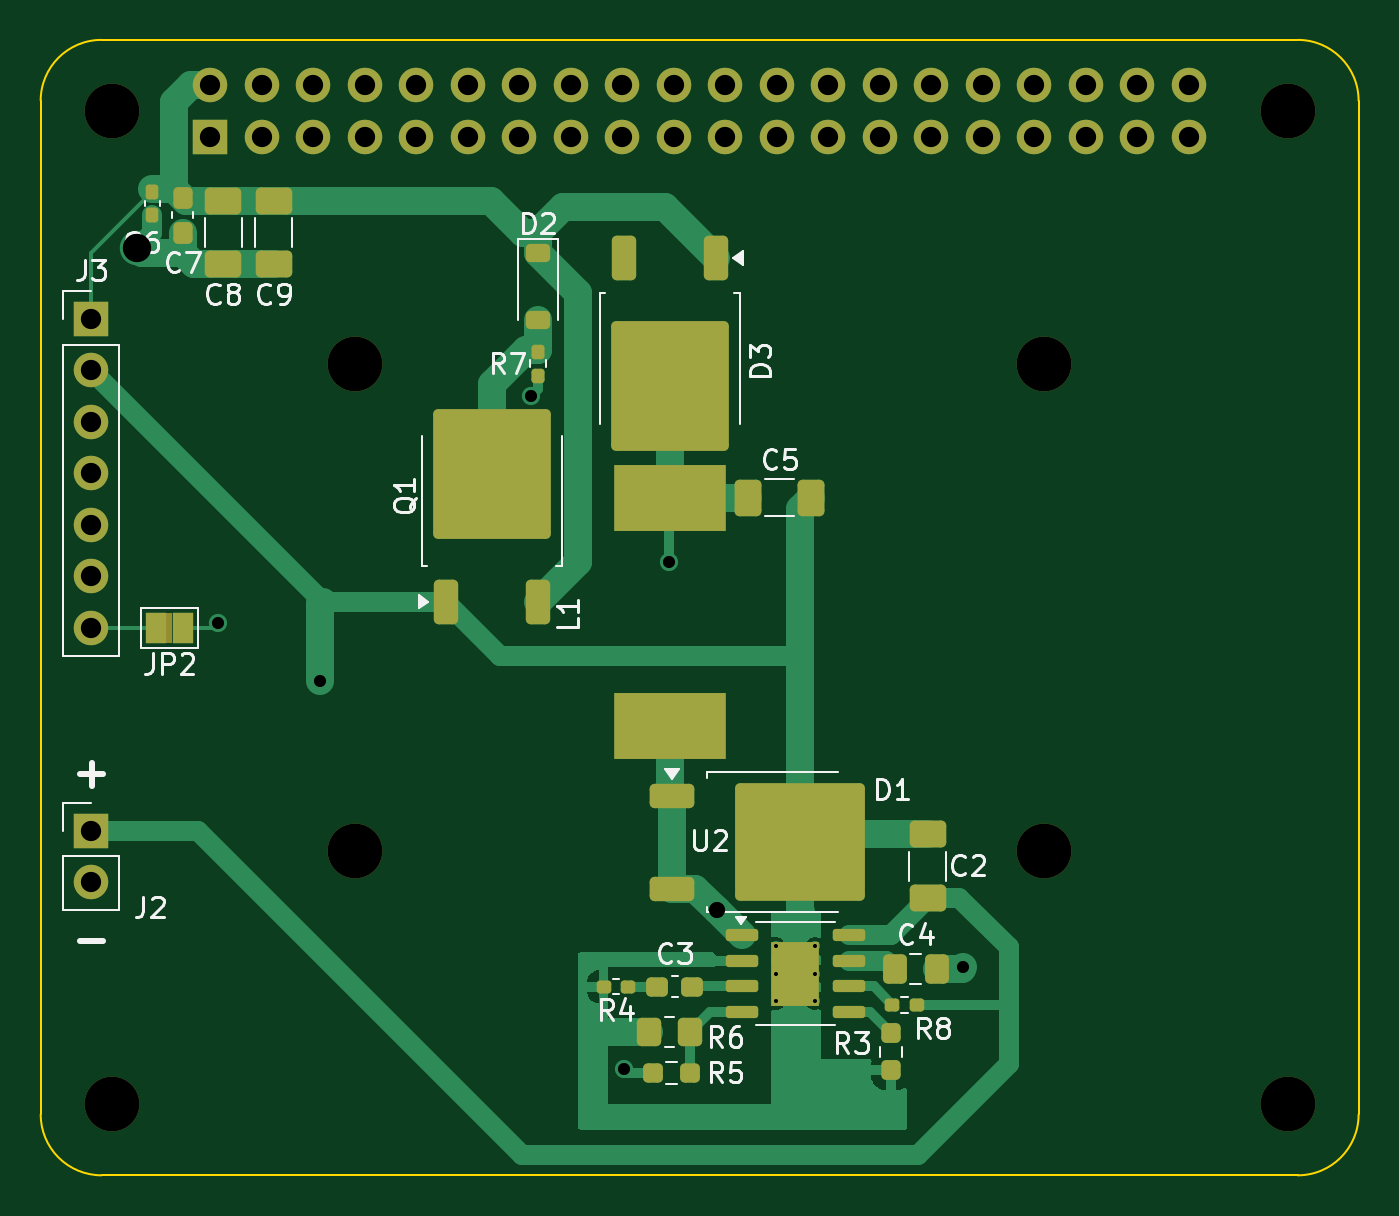
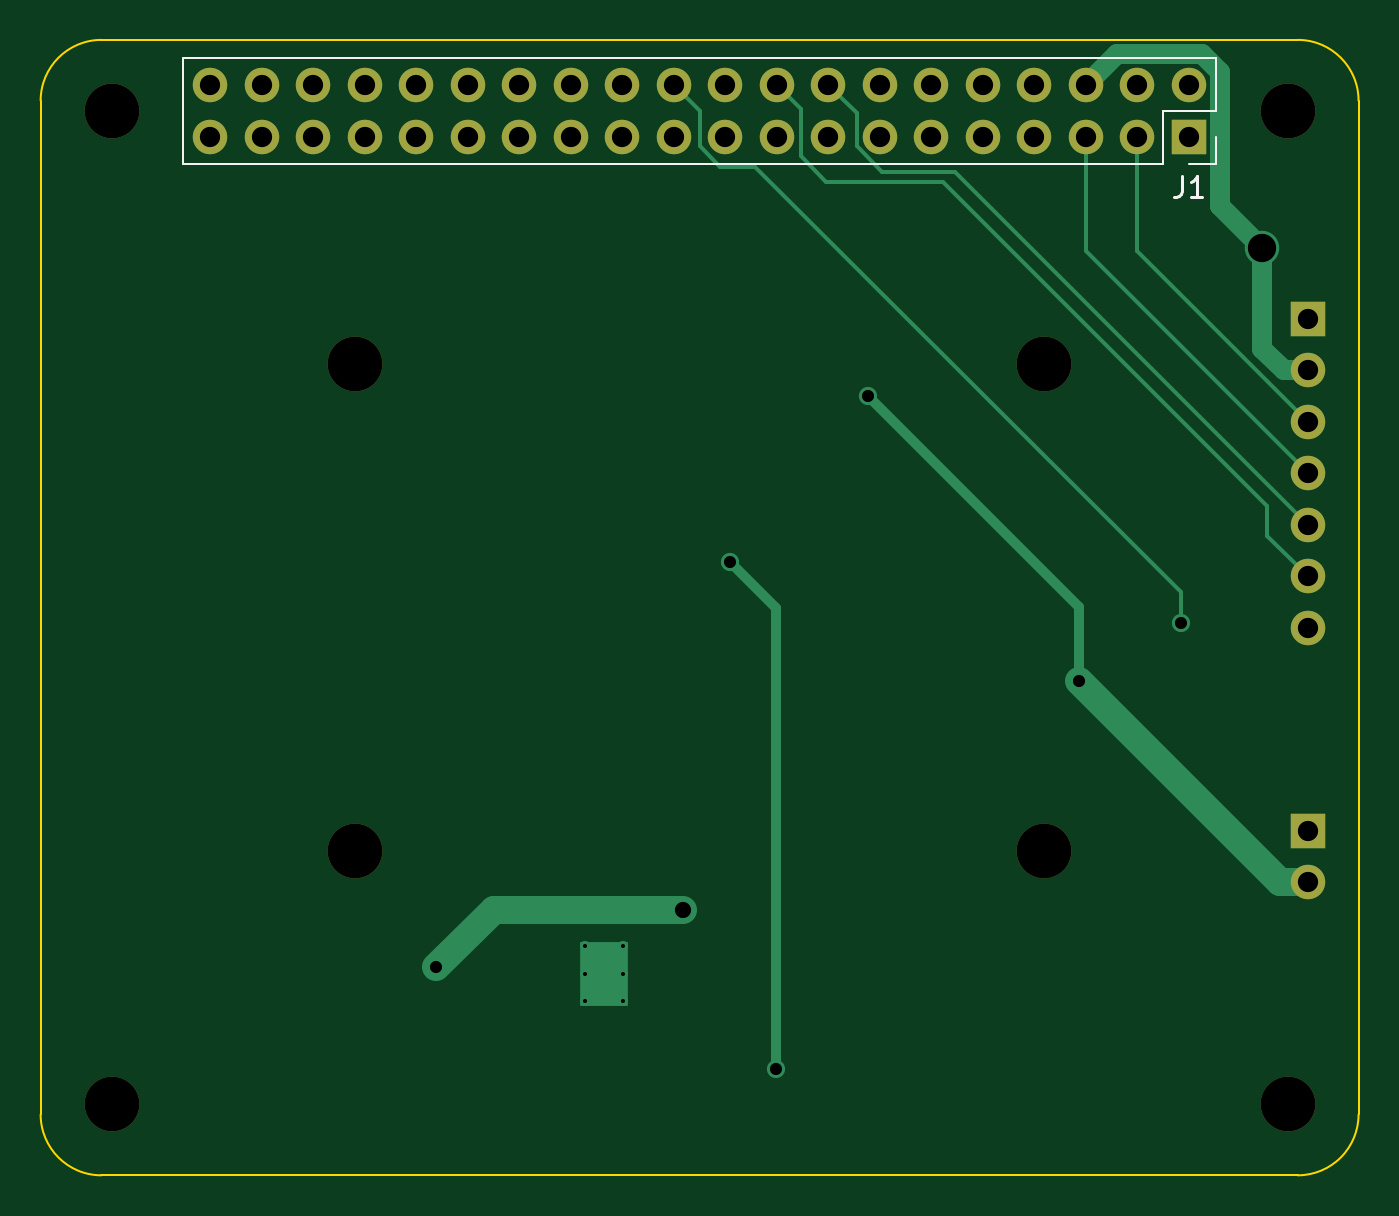
Circuit board: 16 layer files. Board 65.0 x 56.0 mm.
- inner_copper: power_supply_hat-B_Courtyard.gbr (686 bytes)
- bottom_copper: power_supply_hat-B_Cu.gbl (4952 bytes)
- inner_copper: power_supply_hat-B_Fab.gbr (3419 bytes)
- bottom_mask: power_supply_hat-B_Mask.gbs (2064 bytes)
- paste: power_supply_hat-B_Paste.gbp (495 bytes)
- bottom_silk: power_supply_hat-B_Silkscreen.gbo (1444 bytes)
- outline: power_supply_hat-Edge_Cuts.gm1 (1137 bytes)
- inner_copper: power_supply_hat-F_Courtyard.gbr (6269 bytes)
- top_copper: power_supply_hat-F_Cu.gtl (21423 bytes)
- inner_copper: power_supply_hat-F_Fab.gbr (97474 bytes)
- top_mask: power_supply_hat-F_Mask.gts (6388 bytes)
- paste: power_supply_hat-F_Paste.gtp (4943 bytes)
- top_silk: power_supply_hat-F_Silkscreen.gto (32778 bytes)
- inner_copper: power_supply_hat-Margin.gbr (462 bytes)
- drill: power_supply_hat-NPTH.drl (437 bytes)
- drill: power_supply_hat-PTH.drl (1477 bytes)

=== inner_copper: power_supply_hat-B_Courtyard.gbr ===
G04 #@! TF.GenerationSoftware,KiCad,Pcbnew,9.0.4*
G04 #@! TF.CreationDate,2025-09-01T18:14:40-04:00*
G04 #@! TF.ProjectId,power_supply_hat,706f7765-725f-4737-9570-706c795f6861,rev?*
G04 #@! TF.SameCoordinates,Original*
G04 #@! TF.FileFunction,Other,User*
%FSLAX46Y46*%
G04 Gerber Fmt 4.6, Leading zero omitted, Abs format (unit mm)*
G04 Created by KiCad (PCBNEW 9.0.4) date 2025-09-01 18:14:40*
%MOMM*%
%LPD*%
G01*
G04 APERTURE LIST*
%ADD10C,0.050000*%
G04 APERTURE END LIST*
D10*
X106570000Y-44430000D02*
X106570000Y-50530000D01*
X106570000Y-50530000D02*
X158370000Y-50530000D01*
X158370000Y-44430000D02*
X106570000Y-44430000D01*
X158370000Y-50530000D02*
X158370000Y-44430000D01*
M02*

=== bottom_copper: power_supply_hat-B_Cu.gbl ===
G04 #@! TF.GenerationSoftware,KiCad,Pcbnew,9.0.4*
G04 #@! TF.CreationDate,2025-09-01T18:14:39-04:00*
G04 #@! TF.ProjectId,power_supply_hat,706f7765-725f-4737-9570-706c795f6861,rev?*
G04 #@! TF.SameCoordinates,Original*
G04 #@! TF.FileFunction,Copper,L2,Bot*
G04 #@! TF.FilePolarity,Positive*
%FSLAX46Y46*%
G04 Gerber Fmt 4.6, Leading zero omitted, Abs format (unit mm)*
G04 Created by KiCad (PCBNEW 9.0.4) date 2025-09-01 18:14:39*
%MOMM*%
%LPD*%
G01*
G04 APERTURE LIST*
G04 #@! TA.AperFunction,ComponentPad*
%ADD10R,1.700000X1.700000*%
G04 #@! TD*
G04 #@! TA.AperFunction,ComponentPad*
%ADD11C,1.700000*%
G04 #@! TD*
G04 #@! TA.AperFunction,HeatsinkPad*
%ADD12C,0.500000*%
G04 #@! TD*
G04 #@! TA.AperFunction,HeatsinkPad*
%ADD13R,2.400000X3.200000*%
G04 #@! TD*
G04 #@! TA.AperFunction,ComponentPad*
%ADD14O,1.700000X1.700000*%
G04 #@! TD*
G04 #@! TA.AperFunction,ViaPad*
%ADD15C,0.900000*%
G04 #@! TD*
G04 #@! TA.AperFunction,ViaPad*
%ADD16C,1.700000*%
G04 #@! TD*
G04 #@! TA.AperFunction,ViaPad*
%ADD17C,1.000000*%
G04 #@! TD*
G04 #@! TA.AperFunction,Conductor*
%ADD18C,0.200000*%
G04 #@! TD*
G04 #@! TA.AperFunction,Conductor*
%ADD19C,1.000000*%
G04 #@! TD*
G04 #@! TA.AperFunction,Conductor*
%ADD20C,1.400000*%
G04 #@! TD*
G04 #@! TA.AperFunction,Conductor*
%ADD21C,0.500000*%
G04 #@! TD*
G04 APERTURE END LIST*
D10*
X102500000Y-83000000D03*
D11*
X102500000Y-85540000D03*
D10*
X102500000Y-57760000D03*
D11*
X102500000Y-60300000D03*
X102500000Y-62840000D03*
X102500000Y-65380000D03*
X102500000Y-67920000D03*
X102500000Y-70460000D03*
X102500000Y-73000000D03*
D12*
X136275000Y-88700000D03*
X136275000Y-90050000D03*
X136275000Y-91400000D03*
D13*
X137225000Y-90050000D03*
D12*
X138175000Y-88700000D03*
X138175000Y-90050000D03*
X138175000Y-91400000D03*
D10*
X108370000Y-48770000D03*
D14*
X108370000Y-46230000D03*
X110910000Y-48770000D03*
X110910000Y-46230000D03*
X113450000Y-48770000D03*
X113450000Y-46230000D03*
X115990000Y-48770000D03*
X115990000Y-46230000D03*
X118530000Y-48770000D03*
X118530000Y-46230000D03*
X121070000Y-48770000D03*
X121070000Y-46230000D03*
X123610000Y-48770000D03*
X123610000Y-46230000D03*
X126150000Y-48770000D03*
X126150000Y-46230000D03*
X128690000Y-48770000D03*
X128690000Y-46230000D03*
X131230000Y-48770000D03*
X131230000Y-46230000D03*
X133770000Y-48770000D03*
X133770000Y-46230000D03*
X136310000Y-48770000D03*
X136310000Y-46230000D03*
X138850000Y-48770000D03*
X138850000Y-46230000D03*
X141390000Y-48770000D03*
X141390000Y-46230000D03*
X143930000Y-48770000D03*
X143930000Y-46230000D03*
X146470000Y-48770000D03*
X146470000Y-46230000D03*
X149010000Y-48770000D03*
X149010000Y-46230000D03*
X151550000Y-48770000D03*
X151550000Y-46230000D03*
X154090000Y-48770000D03*
X154090000Y-46230000D03*
X156630000Y-48770000D03*
X156630000Y-46230000D03*
D15*
X113800000Y-75600000D03*
D16*
X104750000Y-54250000D03*
D15*
X124200000Y-61550000D03*
X108750000Y-72750000D03*
X145500000Y-89750000D03*
D17*
X133340000Y-86910000D03*
D15*
X128750000Y-94750000D03*
X131000000Y-69750000D03*
D18*
X102500000Y-70460000D02*
X104500000Y-68460000D01*
X104500000Y-68460000D02*
X104500000Y-67000000D01*
X127500000Y-47420000D02*
X128690000Y-46230000D01*
X104500000Y-67000000D02*
X120500000Y-51000000D01*
X120500000Y-51000000D02*
X126250000Y-51000000D01*
X126250000Y-51000000D02*
X127500000Y-49750000D01*
X127500000Y-49750000D02*
X127500000Y-47420000D01*
X108750000Y-72750000D02*
X108750000Y-71250000D01*
X108750000Y-71250000D02*
X129750000Y-50250000D01*
X129750000Y-50250000D02*
X131500000Y-50250000D01*
X131500000Y-50250000D02*
X132500000Y-49250000D01*
X132500000Y-49250000D02*
X132500000Y-47500000D01*
X132500000Y-47500000D02*
X133770000Y-46230000D01*
D19*
X106819000Y-45587554D02*
X107727554Y-44679000D01*
D20*
X103860000Y-85540000D02*
X113800000Y-75600000D01*
D21*
X124200000Y-61550000D02*
X113800000Y-71950000D01*
D19*
X104750000Y-54250000D02*
X104750000Y-59252081D01*
X104750000Y-54250000D02*
X106819000Y-52181000D01*
X103702081Y-60300000D02*
X102500000Y-60300000D01*
X104750000Y-59252081D02*
X103702081Y-60300000D01*
D20*
X102500000Y-85540000D02*
X103860000Y-85540000D01*
D19*
X107727554Y-44679000D02*
X111899000Y-44679000D01*
X111899000Y-44679000D02*
X113450000Y-46230000D01*
D21*
X113800000Y-71950000D02*
X113800000Y-75600000D01*
D19*
X106819000Y-52181000D02*
X106819000Y-45587554D01*
D18*
X102500000Y-62840000D02*
X110910000Y-54430000D01*
X110910000Y-54430000D02*
X110910000Y-48770000D01*
X113450000Y-54430000D02*
X113450000Y-48770000D01*
X102500000Y-65380000D02*
X113450000Y-54430000D01*
X123507760Y-50500000D02*
X124761000Y-49246760D01*
X102500000Y-67920000D02*
X119920000Y-50500000D01*
X124761000Y-47619000D02*
X126150000Y-46230000D01*
X119920000Y-50500000D02*
X123507760Y-50500000D01*
X124761000Y-49246760D02*
X124761000Y-47619000D01*
D20*
X142660000Y-86910000D02*
X133340000Y-86910000D01*
X145500000Y-89750000D02*
X142660000Y-86910000D01*
D21*
X128750000Y-72000000D02*
X131000000Y-69750000D01*
X128750000Y-94750000D02*
X128750000Y-72000000D01*
M02*

=== inner_copper: power_supply_hat-B_Fab.gbr ===
G04 #@! TF.GenerationSoftware,KiCad,Pcbnew,9.0.4*
G04 #@! TF.CreationDate,2025-09-01T18:14:32-04:00*
G04 #@! TF.ProjectId,power_supply_hat,706f7765-725f-4737-9570-706c795f6861,rev?*
G04 #@! TF.SameCoordinates,Original*
G04 #@! TF.FileFunction,AssemblyDrawing,Bot*
%FSLAX46Y46*%
G04 Gerber Fmt 4.6, Leading zero omitted, Abs format (unit mm)*
G04 Created by KiCad (PCBNEW 9.0.4) date 2025-09-01 18:14:32*
%MOMM*%
%LPD*%
G01*
G04 APERTURE LIST*
%ADD10C,0.150000*%
%ADD11C,0.100000*%
G04 APERTURE END LIST*
D10*
X133499999Y-42502438D02*
X133595237Y-42454819D01*
X133595237Y-42454819D02*
X133738094Y-42454819D01*
X133738094Y-42454819D02*
X133880951Y-42502438D01*
X133880951Y-42502438D02*
X133976189Y-42597676D01*
X133976189Y-42597676D02*
X134023808Y-42692914D01*
X134023808Y-42692914D02*
X134071427Y-42883390D01*
X134071427Y-42883390D02*
X134071427Y-43026247D01*
X134071427Y-43026247D02*
X134023808Y-43216723D01*
X134023808Y-43216723D02*
X133976189Y-43311961D01*
X133976189Y-43311961D02*
X133880951Y-43407200D01*
X133880951Y-43407200D02*
X133738094Y-43454819D01*
X133738094Y-43454819D02*
X133642856Y-43454819D01*
X133642856Y-43454819D02*
X133499999Y-43407200D01*
X133499999Y-43407200D02*
X133452380Y-43359580D01*
X133452380Y-43359580D02*
X133452380Y-43026247D01*
X133452380Y-43026247D02*
X133642856Y-43026247D01*
X133023808Y-43454819D02*
X133023808Y-42454819D01*
X133023808Y-42454819D02*
X132642856Y-42454819D01*
X132642856Y-42454819D02*
X132547618Y-42502438D01*
X132547618Y-42502438D02*
X132499999Y-42550057D01*
X132499999Y-42550057D02*
X132452380Y-42645295D01*
X132452380Y-42645295D02*
X132452380Y-42788152D01*
X132452380Y-42788152D02*
X132499999Y-42883390D01*
X132499999Y-42883390D02*
X132547618Y-42931009D01*
X132547618Y-42931009D02*
X132642856Y-42978628D01*
X132642856Y-42978628D02*
X133023808Y-42978628D01*
X132023808Y-43454819D02*
X132023808Y-42454819D01*
X131357142Y-42454819D02*
X131166666Y-42454819D01*
X131166666Y-42454819D02*
X131071428Y-42502438D01*
X131071428Y-42502438D02*
X130976190Y-42597676D01*
X130976190Y-42597676D02*
X130928571Y-42788152D01*
X130928571Y-42788152D02*
X130928571Y-43121485D01*
X130928571Y-43121485D02*
X130976190Y-43311961D01*
X130976190Y-43311961D02*
X131071428Y-43407200D01*
X131071428Y-43407200D02*
X131166666Y-43454819D01*
X131166666Y-43454819D02*
X131357142Y-43454819D01*
X131357142Y-43454819D02*
X131452380Y-43407200D01*
X131452380Y-43407200D02*
X131547618Y-43311961D01*
X131547618Y-43311961D02*
X131595237Y-43121485D01*
X131595237Y-43121485D02*
X131595237Y-42788152D01*
X131595237Y-42788152D02*
X131547618Y-42597676D01*
X131547618Y-42597676D02*
X131452380Y-42502438D01*
X131452380Y-42502438D02*
X131357142Y-42454819D01*
X132833333Y-46954819D02*
X132833333Y-47669104D01*
X132833333Y-47669104D02*
X132880952Y-47811961D01*
X132880952Y-47811961D02*
X132976190Y-47907200D01*
X132976190Y-47907200D02*
X133119047Y-47954819D01*
X133119047Y-47954819D02*
X133214285Y-47954819D01*
X131833333Y-47954819D02*
X132404761Y-47954819D01*
X132119047Y-47954819D02*
X132119047Y-46954819D01*
X132119047Y-46954819D02*
X132214285Y-47097676D01*
X132214285Y-47097676D02*
X132309523Y-47192914D01*
X132309523Y-47192914D02*
X132404761Y-47240533D01*
D11*
X107100000Y-44960000D02*
X107100000Y-49040000D01*
X107100000Y-49040000D02*
X108100000Y-50040000D01*
X108100000Y-50040000D02*
X157900000Y-50040000D01*
X157900000Y-44960000D02*
X107100000Y-44960000D01*
X157900000Y-50040000D02*
X157900000Y-44960000D01*
M02*

=== bottom_mask: power_supply_hat-B_Mask.gbs ===
G04 #@! TF.GenerationSoftware,KiCad,Pcbnew,9.0.4*
G04 #@! TF.CreationDate,2025-09-01T18:14:39-04:00*
G04 #@! TF.ProjectId,power_supply_hat,706f7765-725f-4737-9570-706c795f6861,rev?*
G04 #@! TF.SameCoordinates,Original*
G04 #@! TF.FileFunction,Soldermask,Bot*
G04 #@! TF.FilePolarity,Negative*
%FSLAX46Y46*%
G04 Gerber Fmt 4.6, Leading zero omitted, Abs format (unit mm)*
G04 Created by KiCad (PCBNEW 9.0.4) date 2025-09-01 18:14:39*
%MOMM*%
%LPD*%
G01*
G04 APERTURE LIST*
%ADD10C,2.700000*%
%ADD11R,1.700000X1.700000*%
%ADD12C,1.700000*%
%ADD13O,1.700000X1.700000*%
G04 APERTURE END LIST*
D10*
X149500000Y-84000000D03*
X161500000Y-47500000D03*
D11*
X102500000Y-83000000D03*
D12*
X102500000Y-85540000D03*
D10*
X103500000Y-96500000D03*
X103500000Y-47500000D03*
X115500000Y-60000000D03*
D11*
X102500000Y-57760000D03*
D12*
X102500000Y-60300000D03*
X102500000Y-62840000D03*
X102500000Y-65380000D03*
X102500000Y-67920000D03*
X102500000Y-70460000D03*
X102500000Y-73000000D03*
D10*
X161500000Y-96500000D03*
X115500000Y-84000000D03*
X149500000Y-60000000D03*
D11*
X108370000Y-48770000D03*
D13*
X108370000Y-46230000D03*
X110910000Y-48770000D03*
X110910000Y-46230000D03*
X113450000Y-48770000D03*
X113450000Y-46230000D03*
X115990000Y-48770000D03*
X115990000Y-46230000D03*
X118530000Y-48770000D03*
X118530000Y-46230000D03*
X121070000Y-48770000D03*
X121070000Y-46230000D03*
X123610000Y-48770000D03*
X123610000Y-46230000D03*
X126150000Y-48770000D03*
X126150000Y-46230000D03*
X128690000Y-48770000D03*
X128690000Y-46230000D03*
X131230000Y-48770000D03*
X131230000Y-46230000D03*
X133770000Y-48770000D03*
X133770000Y-46230000D03*
X136310000Y-48770000D03*
X136310000Y-46230000D03*
X138850000Y-48770000D03*
X138850000Y-46230000D03*
X141390000Y-48770000D03*
X141390000Y-46230000D03*
X143930000Y-48770000D03*
X143930000Y-46230000D03*
X146470000Y-48770000D03*
X146470000Y-46230000D03*
X149010000Y-48770000D03*
X149010000Y-46230000D03*
X151550000Y-48770000D03*
X151550000Y-46230000D03*
X154090000Y-48770000D03*
X154090000Y-46230000D03*
X156630000Y-48770000D03*
X156630000Y-46230000D03*
M02*

=== paste: power_supply_hat-B_Paste.gbp ===
G04 #@! TF.GenerationSoftware,KiCad,Pcbnew,9.0.4*
G04 #@! TF.CreationDate,2025-09-01T18:14:39-04:00*
G04 #@! TF.ProjectId,power_supply_hat,706f7765-725f-4737-9570-706c795f6861,rev?*
G04 #@! TF.SameCoordinates,Original*
G04 #@! TF.FileFunction,Paste,Bot*
G04 #@! TF.FilePolarity,Positive*
%FSLAX46Y46*%
G04 Gerber Fmt 4.6, Leading zero omitted, Abs format (unit mm)*
G04 Created by KiCad (PCBNEW 9.0.4) date 2025-09-01 18:14:39*
%MOMM*%
%LPD*%
G01*
G04 APERTURE LIST*
G04 APERTURE END LIST*
M02*

=== bottom_silk: power_supply_hat-B_Silkscreen.gbo ===
G04 #@! TF.GenerationSoftware,KiCad,Pcbnew,9.0.4*
G04 #@! TF.CreationDate,2025-09-01T18:14:39-04:00*
G04 #@! TF.ProjectId,power_supply_hat,706f7765-725f-4737-9570-706c795f6861,rev?*
G04 #@! TF.SameCoordinates,Original*
G04 #@! TF.FileFunction,Legend,Bot*
G04 #@! TF.FilePolarity,Positive*
%FSLAX46Y46*%
G04 Gerber Fmt 4.6, Leading zero omitted, Abs format (unit mm)*
G04 Created by KiCad (PCBNEW 9.0.4) date 2025-09-01 18:14:39*
%MOMM*%
%LPD*%
G01*
G04 APERTURE LIST*
%ADD10C,0.150000*%
%ADD11C,0.120000*%
G04 APERTURE END LIST*
D10*
X108703333Y-50724819D02*
X108703333Y-51439104D01*
X108703333Y-51439104D02*
X108750952Y-51581961D01*
X108750952Y-51581961D02*
X108846190Y-51677200D01*
X108846190Y-51677200D02*
X108989047Y-51724819D01*
X108989047Y-51724819D02*
X109084285Y-51724819D01*
X107703333Y-51724819D02*
X108274761Y-51724819D01*
X107989047Y-51724819D02*
X107989047Y-50724819D01*
X107989047Y-50724819D02*
X108084285Y-50867676D01*
X108084285Y-50867676D02*
X108179523Y-50962914D01*
X108179523Y-50962914D02*
X108274761Y-51010533D01*
D11*
X107040000Y-44900000D02*
X107040000Y-47500000D01*
X107040000Y-44900000D02*
X157960000Y-44900000D01*
X107040000Y-47500000D02*
X109640000Y-47500000D01*
X107040000Y-48770000D02*
X107040000Y-50100000D01*
X107040000Y-50100000D02*
X108370000Y-50100000D01*
X109640000Y-47500000D02*
X109640000Y-50100000D01*
X109640000Y-50100000D02*
X157960000Y-50100000D01*
X157960000Y-44900000D02*
X157960000Y-50100000D01*
M02*

=== outline: power_supply_hat-Edge_Cuts.gm1 ===
G04 #@! TF.GenerationSoftware,KiCad,Pcbnew,9.0.4*
G04 #@! TF.CreationDate,2025-09-01T18:14:39-04:00*
G04 #@! TF.ProjectId,power_supply_hat,706f7765-725f-4737-9570-706c795f6861,rev?*
G04 #@! TF.SameCoordinates,Original*
G04 #@! TF.FileFunction,Profile,NP*
%FSLAX46Y46*%
G04 Gerber Fmt 4.6, Leading zero omitted, Abs format (unit mm)*
G04 Created by KiCad (PCBNEW 9.0.4) date 2025-09-01 18:14:39*
%MOMM*%
%LPD*%
G01*
G04 APERTURE LIST*
G04 #@! TA.AperFunction,Profile*
%ADD10C,0.100000*%
G04 #@! TD*
G04 APERTURE END LIST*
D10*
X100000000Y-63000000D02*
X100000000Y-81000000D01*
X162000000Y-44000000D02*
G75*
G02*
X165000000Y-47000000I0J-3000000D01*
G01*
X165000000Y-97000000D02*
X165000000Y-47000000D01*
X100000000Y-47000000D02*
X100000000Y-63000000D01*
X103000000Y-100000000D02*
G75*
G02*
X100000000Y-97000000I0J3000000D01*
G01*
X103000000Y-100000000D02*
X162000000Y-100000000D01*
X165000000Y-97000000D02*
G75*
G02*
X162000000Y-100000000I-3000000J0D01*
G01*
X100000000Y-47000000D02*
G75*
G02*
X103000000Y-44000000I3000000J0D01*
G01*
X100000000Y-81000000D02*
X100000000Y-97000000D01*
X162000000Y-44000000D02*
X103000000Y-44000000D01*
M02*

=== inner_copper: power_supply_hat-F_Courtyard.gbr ===
G04 #@! TF.GenerationSoftware,KiCad,Pcbnew,9.0.4*
G04 #@! TF.CreationDate,2025-09-01T18:14:40-04:00*
G04 #@! TF.ProjectId,power_supply_hat,706f7765-725f-4737-9570-706c795f6861,rev?*
G04 #@! TF.SameCoordinates,Original*
G04 #@! TF.FileFunction,Other,User*
%FSLAX46Y46*%
G04 Gerber Fmt 4.6, Leading zero omitted, Abs format (unit mm)*
G04 Created by KiCad (PCBNEW 9.0.4) date 2025-09-01 18:14:40*
%MOMM*%
%LPD*%
G01*
G04 APERTURE LIST*
%ADD10C,0.050000*%
G04 APERTURE END LIST*
D10*
X129462500Y-94220000D02*
X132762500Y-94220000D01*
X129462500Y-95680000D02*
X129462500Y-94220000D01*
X132762500Y-94220000D02*
X132762500Y-95680000D01*
X132762500Y-95680000D02*
X129462500Y-95680000D01*
X152450000Y-84000000D02*
G75*
G02*
X146550000Y-84000000I-2950000J0D01*
G01*
X146550000Y-84000000D02*
G75*
G02*
X152450000Y-84000000I2950000J0D01*
G01*
X164450000Y-47500000D02*
G75*
G02*
X158550000Y-47500000I-2950000J0D01*
G01*
X158550000Y-47500000D02*
G75*
G02*
X164450000Y-47500000I2950000J0D01*
G01*
X100730000Y-81230000D02*
X100730000Y-87320000D01*
X100730000Y-87320000D02*
X104270000Y-87320000D01*
X104270000Y-81230000D02*
X100730000Y-81230000D01*
X104270000Y-87320000D02*
X104270000Y-81230000D01*
X105040000Y-50980000D02*
X105960000Y-50980000D01*
X105040000Y-53160000D02*
X105040000Y-50980000D01*
X105960000Y-50980000D02*
X105960000Y-53160000D01*
X105960000Y-53160000D02*
X105040000Y-53160000D01*
X141490000Y-91130000D02*
X143710000Y-91130000D01*
X141490000Y-92070000D02*
X141490000Y-91130000D01*
X143710000Y-91130000D02*
X143710000Y-92070000D01*
X143710000Y-92070000D02*
X141490000Y-92070000D01*
X107850000Y-51020000D02*
X110150000Y-51020000D01*
X107850000Y-55980000D02*
X107850000Y-51020000D01*
X110150000Y-51020000D02*
X110150000Y-55980000D01*
X110150000Y-55980000D02*
X107850000Y-55980000D01*
X124055000Y-58867500D02*
X124995000Y-58867500D01*
X124055000Y-61087500D02*
X124055000Y-58867500D01*
X124995000Y-58867500D02*
X124995000Y-61087500D01*
X124995000Y-61087500D02*
X124055000Y-61087500D01*
X141272500Y-88845000D02*
X145032500Y-88845000D01*
X141272500Y-90805000D02*
X141272500Y-88845000D01*
X145032500Y-88845000D02*
X145032500Y-90805000D01*
X145032500Y-90805000D02*
X141272500Y-90805000D01*
X129800000Y-80075000D02*
X140900000Y-80075000D01*
X140900000Y-87075000D01*
X129800000Y-87075000D01*
X129800000Y-80075000D01*
X123375000Y-58525000D02*
X123375000Y-53825000D01*
X125675000Y-53825000D02*
X123375000Y-53825000D01*
X125675000Y-53825000D02*
X125675000Y-58525000D01*
X125675000Y-58525000D02*
X123375000Y-58525000D01*
X129625000Y-89970000D02*
X132925000Y-89970000D01*
X129625000Y-91430000D02*
X129625000Y-89970000D01*
X132925000Y-89970000D02*
X132925000Y-91430000D01*
X132925000Y-91430000D02*
X129625000Y-91430000D01*
X106450000Y-96500000D02*
G75*
G02*
X100550000Y-96500000I-2950000J0D01*
G01*
X100550000Y-96500000D02*
G75*
G02*
X106450000Y-96500000I2950000J0D01*
G01*
X106270000Y-50987500D02*
X107730000Y-50987500D01*
X106270000Y-54287500D02*
X106270000Y-50987500D01*
X107730000Y-50987500D02*
X107730000Y-54287500D01*
X107730000Y-54287500D02*
X106270000Y-54287500D01*
X106450000Y-47500000D02*
G75*
G02*
X100550000Y-47500000I-2950000J0D01*
G01*
X100550000Y-47500000D02*
G75*
G02*
X106450000Y-47500000I2950000J0D01*
G01*
X134525000Y-53425000D02*
X127525000Y-53425000D01*
X127525000Y-64525000D01*
X134525000Y-64525000D01*
X134525000Y-53425000D01*
X118750000Y-73050000D02*
X125750000Y-73050000D01*
X125750000Y-61950000D01*
X118750000Y-61950000D01*
X118750000Y-73050000D01*
X118450000Y-60000000D02*
G75*
G02*
X112550000Y-60000000I-2950000J0D01*
G01*
X112550000Y-60000000D02*
G75*
G02*
X118450000Y-60000000I2950000J0D01*
G01*
X104700000Y-71750000D02*
X104700000Y-74250000D01*
X104700000Y-71750000D02*
X108000000Y-71750000D01*
X108000000Y-74250000D02*
X104700000Y-74250000D01*
X108000000Y-74250000D02*
X108000000Y-71750000D01*
X100730000Y-55980000D02*
X100730000Y-74780000D01*
X100730000Y-74780000D02*
X104270000Y-74780000D01*
X104270000Y-55980000D02*
X100730000Y-55980000D01*
X104270000Y-74780000D02*
X104270000Y-55980000D01*
X164450000Y-96500000D02*
G75*
G02*
X158550000Y-96500000I-2950000J0D01*
G01*
X158550000Y-96500000D02*
G75*
G02*
X164450000Y-96500000I2950000J0D01*
G01*
X118450000Y-84000000D02*
G75*
G02*
X112550000Y-84000000I-2950000J0D01*
G01*
X112550000Y-84000000D02*
G75*
G02*
X118450000Y-84000000I2950000J0D01*
G01*
X127262500Y-90230000D02*
X129482500Y-90230000D01*
X127262500Y-91170000D02*
X127262500Y-90230000D01*
X129482500Y-90230000D02*
X129482500Y-91170000D01*
X129482500Y-91170000D02*
X127262500Y-91170000D01*
X129175000Y-92000000D02*
X132875000Y-92000000D01*
X129175000Y-93900000D02*
X129175000Y-92000000D01*
X132875000Y-92000000D02*
X132875000Y-93900000D01*
X132875000Y-93900000D02*
X129175000Y-93900000D01*
X152450000Y-60000000D02*
G75*
G02*
X146550000Y-60000000I-2950000J0D01*
G01*
X146550000Y-60000000D02*
G75*
G02*
X152450000Y-60000000I2950000J0D01*
G01*
X133970000Y-65425000D02*
X138930000Y-65425000D01*
X133970000Y-67725000D02*
X133970000Y-65425000D01*
X138930000Y-65425000D02*
X138930000Y-67725000D01*
X138930000Y-67725000D02*
X133970000Y-67725000D01*
X110350000Y-51020000D02*
X112650000Y-51020000D01*
X110350000Y-55980000D02*
X110350000Y-51020000D01*
X112650000Y-51020000D02*
X112650000Y-55980000D01*
X112650000Y-55980000D02*
X110350000Y-55980000D01*
X133525000Y-87590000D02*
X135025000Y-87590000D01*
X133525000Y-92510000D02*
X133525000Y-87590000D01*
X135025000Y-87350000D02*
X139425000Y-87350000D01*
X135025000Y-87590000D02*
X135025000Y-87350000D01*
X135025000Y-92510000D02*
X133525000Y-92510000D01*
X135025000Y-92750000D02*
X135025000Y-92510000D01*
X139425000Y-87350000D02*
X139425000Y-87590000D01*
X139425000Y-87590000D02*
X140925000Y-87590000D01*
X139425000Y-92510000D02*
X139425000Y-92750000D01*
X139425000Y-92750000D02*
X135025000Y-92750000D01*
X140925000Y-87590000D02*
X140925000Y-92510000D01*
X140925000Y-92510000D02*
X139425000Y-92510000D01*
X142600000Y-82270000D02*
X144900000Y-82270000D01*
X142600000Y-87230000D02*
X142600000Y-82270000D01*
X144900000Y-82270000D02*
X144900000Y-87230000D01*
X144900000Y-87230000D02*
X142600000Y-87230000D01*
X141210000Y-92262500D02*
X142670000Y-92262500D01*
X141210000Y-95562500D02*
X141210000Y-92262500D01*
X142670000Y-92262500D02*
X142670000Y-95562500D01*
X142670000Y-95562500D02*
X141210000Y-95562500D01*
M02*

=== top_copper: power_supply_hat-F_Cu.gtl (21423 bytes, source omitted) ===
=== inner_copper: power_supply_hat-F_Fab.gbr (97474 bytes, source omitted) ===
=== top_mask: power_supply_hat-F_Mask.gts ===
G04 #@! TF.GenerationSoftware,KiCad,Pcbnew,9.0.4*
G04 #@! TF.CreationDate,2025-09-01T18:14:39-04:00*
G04 #@! TF.ProjectId,power_supply_hat,706f7765-725f-4737-9570-706c795f6861,rev?*
G04 #@! TF.SameCoordinates,Original*
G04 #@! TF.FileFunction,Soldermask,Top*
G04 #@! TF.FilePolarity,Negative*
%FSLAX46Y46*%
G04 Gerber Fmt 4.6, Leading zero omitted, Abs format (unit mm)*
G04 Created by KiCad (PCBNEW 9.0.4) date 2025-09-01 18:14:39*
%MOMM*%
%LPD*%
G01*
G04 APERTURE LIST*
G04 Aperture macros list*
%AMRoundRect*
0 Rectangle with rounded corners*
0 $1 Rounding radius*
0 $2 $3 $4 $5 $6 $7 $8 $9 X,Y pos of 4 corners*
0 Add a 4 corners polygon primitive as box body*
4,1,4,$2,$3,$4,$5,$6,$7,$8,$9,$2,$3,0*
0 Add four circle primitives for the rounded corners*
1,1,$1+$1,$2,$3*
1,1,$1+$1,$4,$5*
1,1,$1+$1,$6,$7*
1,1,$1+$1,$8,$9*
0 Add four rect primitives between the rounded corners*
20,1,$1+$1,$2,$3,$4,$5,0*
20,1,$1+$1,$4,$5,$6,$7,0*
20,1,$1+$1,$6,$7,$8,$9,0*
20,1,$1+$1,$8,$9,$2,$3,0*%
G04 Aperture macros list end*
%ADD10RoundRect,0.237500X-0.250000X-0.237500X0.250000X-0.237500X0.250000X0.237500X-0.250000X0.237500X0*%
%ADD11C,2.700000*%
%ADD12R,1.700000X1.700000*%
%ADD13C,1.700000*%
%ADD14RoundRect,0.155000X-0.155000X0.212500X-0.155000X-0.212500X0.155000X-0.212500X0.155000X0.212500X0*%
%ADD15RoundRect,0.160000X0.197500X0.160000X-0.197500X0.160000X-0.197500X-0.160000X0.197500X-0.160000X0*%
%ADD16RoundRect,0.250000X-0.650000X0.412500X-0.650000X-0.412500X0.650000X-0.412500X0.650000X0.412500X0*%
%ADD17RoundRect,0.160000X-0.160000X0.197500X-0.160000X-0.197500X0.160000X-0.197500X0.160000X0.197500X0*%
%ADD18RoundRect,0.250000X-0.337500X-0.475000X0.337500X-0.475000X0.337500X0.475000X-0.337500X0.475000X0*%
%ADD19RoundRect,0.250000X-0.850000X-0.350000X0.850000X-0.350000X0.850000X0.350000X-0.850000X0.350000X0*%
%ADD20RoundRect,0.249997X-2.950003X-2.650003X2.950003X-2.650003X2.950003X2.650003X-2.950003X2.650003X0*%
%ADD21RoundRect,0.225000X-0.375000X0.225000X-0.375000X-0.225000X0.375000X-0.225000X0.375000X0.225000X0*%
%ADD22RoundRect,0.237500X0.300000X0.237500X-0.300000X0.237500X-0.300000X-0.237500X0.300000X-0.237500X0*%
%ADD23R,5.500000X3.250000*%
%ADD24RoundRect,0.237500X-0.237500X0.300000X-0.237500X-0.300000X0.237500X-0.300000X0.237500X0.300000X0*%
%ADD25RoundRect,0.250000X-0.350000X0.850000X-0.350000X-0.850000X0.350000X-0.850000X0.350000X0.850000X0*%
%ADD26RoundRect,0.249997X-2.650003X2.950003X-2.650003X-2.950003X2.650003X-2.950003X2.650003X2.950003X0*%
%ADD27RoundRect,0.250000X0.350000X-0.850000X0.350000X0.850000X-0.350000X0.850000X-0.350000X-0.850000X0*%
%ADD28RoundRect,0.249997X2.650003X-2.950003X2.650003X2.950003X-2.650003X2.950003X-2.650003X-2.950003X0*%
%ADD29R,1.000000X1.500000*%
%ADD30RoundRect,0.250000X0.350000X0.450000X-0.350000X0.450000X-0.350000X-0.450000X0.350000X-0.450000X0*%
%ADD31RoundRect,0.250000X-0.412500X-0.650000X0.412500X-0.650000X0.412500X0.650000X-0.412500X0.650000X0*%
%ADD32RoundRect,0.150000X-0.650000X-0.150000X0.650000X-0.150000X0.650000X0.150000X-0.650000X0.150000X0*%
%ADD33R,2.400000X3.200000*%
%ADD34RoundRect,0.250000X0.650000X-0.412500X0.650000X0.412500X-0.650000X0.412500X-0.650000X-0.412500X0*%
%ADD35RoundRect,0.237500X-0.237500X0.250000X-0.237500X-0.250000X0.237500X-0.250000X0.237500X0.250000X0*%
%ADD36O,1.700000X1.700000*%
G04 APERTURE END LIST*
G36*
X106500000Y-73750000D02*
G01*
X106200000Y-73750000D01*
X106200000Y-72250000D01*
X106500000Y-72250000D01*
X106500000Y-73750000D01*
G37*
D10*
X130200000Y-94950000D03*
X132025000Y-94950000D03*
D11*
X149500000Y-84000000D03*
X161500000Y-47500000D03*
D12*
X102500000Y-83000000D03*
D13*
X102500000Y-85540000D03*
D14*
X105500000Y-51502500D03*
X105500000Y-52637500D03*
D15*
X143197500Y-91600000D03*
X142002500Y-91600000D03*
D16*
X109000000Y-51937500D03*
X109000000Y-55062500D03*
D17*
X124525000Y-59380000D03*
X124525000Y-60575000D03*
D18*
X142115000Y-89825000D03*
X144190000Y-89825000D03*
D19*
X131150000Y-81295000D03*
D20*
X137450000Y-83575000D03*
D19*
X131150000Y-85855000D03*
D21*
X124525000Y-54525000D03*
X124525000Y-57825000D03*
D22*
X132137500Y-90700000D03*
X130412500Y-90700000D03*
D11*
X103500000Y-96500000D03*
D23*
X131025000Y-77825000D03*
X131025000Y-66575000D03*
D24*
X107000000Y-51775000D03*
X107000000Y-53500000D03*
D11*
X103500000Y-47500000D03*
D25*
X133305000Y-54775000D03*
D26*
X131025000Y-61075000D03*
D25*
X128745000Y-54775000D03*
D27*
X119970000Y-71700000D03*
D28*
X122250000Y-65400000D03*
D27*
X124530000Y-71700000D03*
D11*
X115500000Y-60000000D03*
D29*
X107000000Y-73000000D03*
X105700000Y-73000000D03*
D12*
X102500000Y-57760000D03*
D13*
X102500000Y-60300000D03*
X102500000Y-62840000D03*
X102500000Y-65380000D03*
X102500000Y-67920000D03*
X102500000Y-70460000D03*
X102500000Y-73000000D03*
D11*
X161500000Y-96500000D03*
X115500000Y-84000000D03*
D15*
X128970000Y-90700000D03*
X127775000Y-90700000D03*
D30*
X132025000Y-92950000D03*
X130025000Y-92950000D03*
D11*
X149500000Y-60000000D03*
D31*
X134887500Y-66575000D03*
X138012500Y-66575000D03*
D16*
X111500000Y-51937500D03*
X111500000Y-55062500D03*
D32*
X134575000Y-88145000D03*
X134575000Y-89415000D03*
X134575000Y-90685000D03*
X134575000Y-91955000D03*
X139875000Y-91955000D03*
X139875000Y-90685000D03*
X139875000Y-89415000D03*
X139875000Y-88145000D03*
D33*
X137225000Y-90050000D03*
D34*
X143750000Y-86312500D03*
X143750000Y-83187500D03*
D35*
X141940000Y-93000000D03*
X141940000Y-94825000D03*
D12*
X108370000Y-48770000D03*
D36*
X108370000Y-46230000D03*
X110910000Y-48770000D03*
X110910000Y-46230000D03*
X113450000Y-48770000D03*
X113450000Y-46230000D03*
X115990000Y-48770000D03*
X115990000Y-46230000D03*
X118530000Y-48770000D03*
X118530000Y-46230000D03*
X121070000Y-48770000D03*
X121070000Y-46230000D03*
X123610000Y-48770000D03*
X123610000Y-46230000D03*
X126150000Y-48770000D03*
X126150000Y-46230000D03*
X128690000Y-48770000D03*
X128690000Y-46230000D03*
X131230000Y-48770000D03*
X131230000Y-46230000D03*
X133770000Y-48770000D03*
X133770000Y-46230000D03*
X136310000Y-48770000D03*
X136310000Y-46230000D03*
X138850000Y-48770000D03*
X138850000Y-46230000D03*
X141390000Y-48770000D03*
X141390000Y-46230000D03*
X143930000Y-48770000D03*
X143930000Y-46230000D03*
X146470000Y-48770000D03*
X146470000Y-46230000D03*
X149010000Y-48770000D03*
X149010000Y-46230000D03*
X151550000Y-48770000D03*
X151550000Y-46230000D03*
X154090000Y-48770000D03*
X154090000Y-46230000D03*
X156630000Y-48770000D03*
X156630000Y-46230000D03*
M02*

=== paste: power_supply_hat-F_Paste.gtp (4943 bytes, source withheld) ===
=== top_silk: power_supply_hat-F_Silkscreen.gto (32778 bytes, source omitted) ===
=== inner_copper: power_supply_hat-Margin.gbr ===
G04 #@! TF.GenerationSoftware,KiCad,Pcbnew,9.0.4*
G04 #@! TF.CreationDate,2025-09-01T18:14:39-04:00*
G04 #@! TF.ProjectId,power_supply_hat,706f7765-725f-4737-9570-706c795f6861,rev?*
G04 #@! TF.SameCoordinates,Original*
G04 #@! TF.FileFunction,Other,User*
%FSLAX46Y46*%
G04 Gerber Fmt 4.6, Leading zero omitted, Abs format (unit mm)*
G04 Created by KiCad (PCBNEW 9.0.4) date 2025-09-01 18:14:39*
%MOMM*%
%LPD*%
G01*
G04 APERTURE LIST*
G04 APERTURE END LIST*
M02*

=== drill: power_supply_hat-NPTH.drl ===
M48
; DRILL file {KiCad 9.0.4} date 2025-09-01T18:14:42-0400
; FORMAT={-:-/ absolute / metric / decimal}
; #@! TF.CreationDate,2025-09-01T18:14:42-04:00
; #@! TF.GenerationSoftware,Kicad,Pcbnew,9.0.4
; #@! TF.FileFunction,NonPlated,1,2,NPTH
FMAT,2
METRIC
; #@! TA.AperFunction,NonPlated,NPTH,ComponentDrill
T1C2.700
%
G90
G05
T1
X103.5Y-47.5
X103.5Y-96.5
X115.5Y-60.0
X115.5Y-84.0
X149.5Y-60.0
X149.5Y-84.0
X161.5Y-47.5
X161.5Y-96.5
M30

=== drill: power_supply_hat-PTH.drl ===
M48
; DRILL file {KiCad 9.0.4} date 2025-09-01T18:14:42-0400
; FORMAT={-:-/ absolute / metric / decimal}
; #@! TF.CreationDate,2025-09-01T18:14:42-04:00
; #@! TF.GenerationSoftware,Kicad,Pcbnew,9.0.4
; #@! TF.FileFunction,Plated,1,2,PTH
FMAT,2
METRIC
; #@! TA.AperFunction,Plated,PTH,ComponentDrill
T1C0.200
; #@! TA.AperFunction,Plated,PTH,ViaDrill
T2C0.600
; #@! TA.AperFunction,Plated,PTH,ViaDrill
T3C0.800
; #@! TA.AperFunction,Plated,PTH,ComponentDrill
T4C1.000
; #@! TA.AperFunction,Plated,PTH,ViaDrill
T5C1.400
%
G90
G05
T1
X136.275Y-88.7
X136.275Y-90.05
X136.275Y-91.4
X138.175Y-88.7
X138.175Y-90.05
X138.175Y-91.4
T2
X108.75Y-72.75
X113.8Y-75.6
X124.2Y-61.55
X128.75Y-94.75
X131.0Y-69.75
X145.5Y-89.75
T3
X133.34Y-86.91
T4
X102.5Y-57.76
X102.5Y-60.3
X102.5Y-62.84
X102.5Y-65.38
X102.5Y-67.92
X102.5Y-70.46
X102.5Y-73.0
X102.5Y-83.0
X102.5Y-85.54
X108.37Y-46.23
X108.37Y-48.77
X110.91Y-46.23
X110.91Y-48.77
X113.45Y-46.23
X113.45Y-48.77
X115.99Y-46.23
X115.99Y-48.77
X118.53Y-46.23
X118.53Y-48.77
X121.07Y-46.23
X121.07Y-48.77
X123.61Y-46.23
X123.61Y-48.77
X126.15Y-46.23
X126.15Y-48.77
X128.69Y-46.23
X128.69Y-48.77
X131.23Y-46.23
X131.23Y-48.77
X133.77Y-46.23
X133.77Y-48.77
X136.31Y-46.23
X136.31Y-48.77
X138.85Y-46.23
X138.85Y-48.77
X141.39Y-46.23
X141.39Y-48.77
X143.93Y-46.23
X143.93Y-48.77
X146.47Y-46.23
X146.47Y-48.77
X149.01Y-46.23
X149.01Y-48.77
X151.55Y-46.23
X151.55Y-48.77
X154.09Y-46.23
X154.09Y-48.77
X156.63Y-46.23
X156.63Y-48.77
T5
X104.75Y-54.25
M30

